Dataset: splitted (GitHub, giorgiBerika/animal_classifier). Classes: cat, dog, parrot.

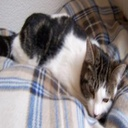
Label: cat

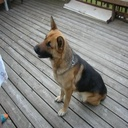
Label: dog

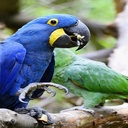
Label: parrot

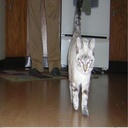
Label: cat

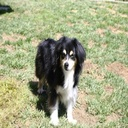
Label: dog

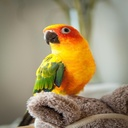
Label: parrot
